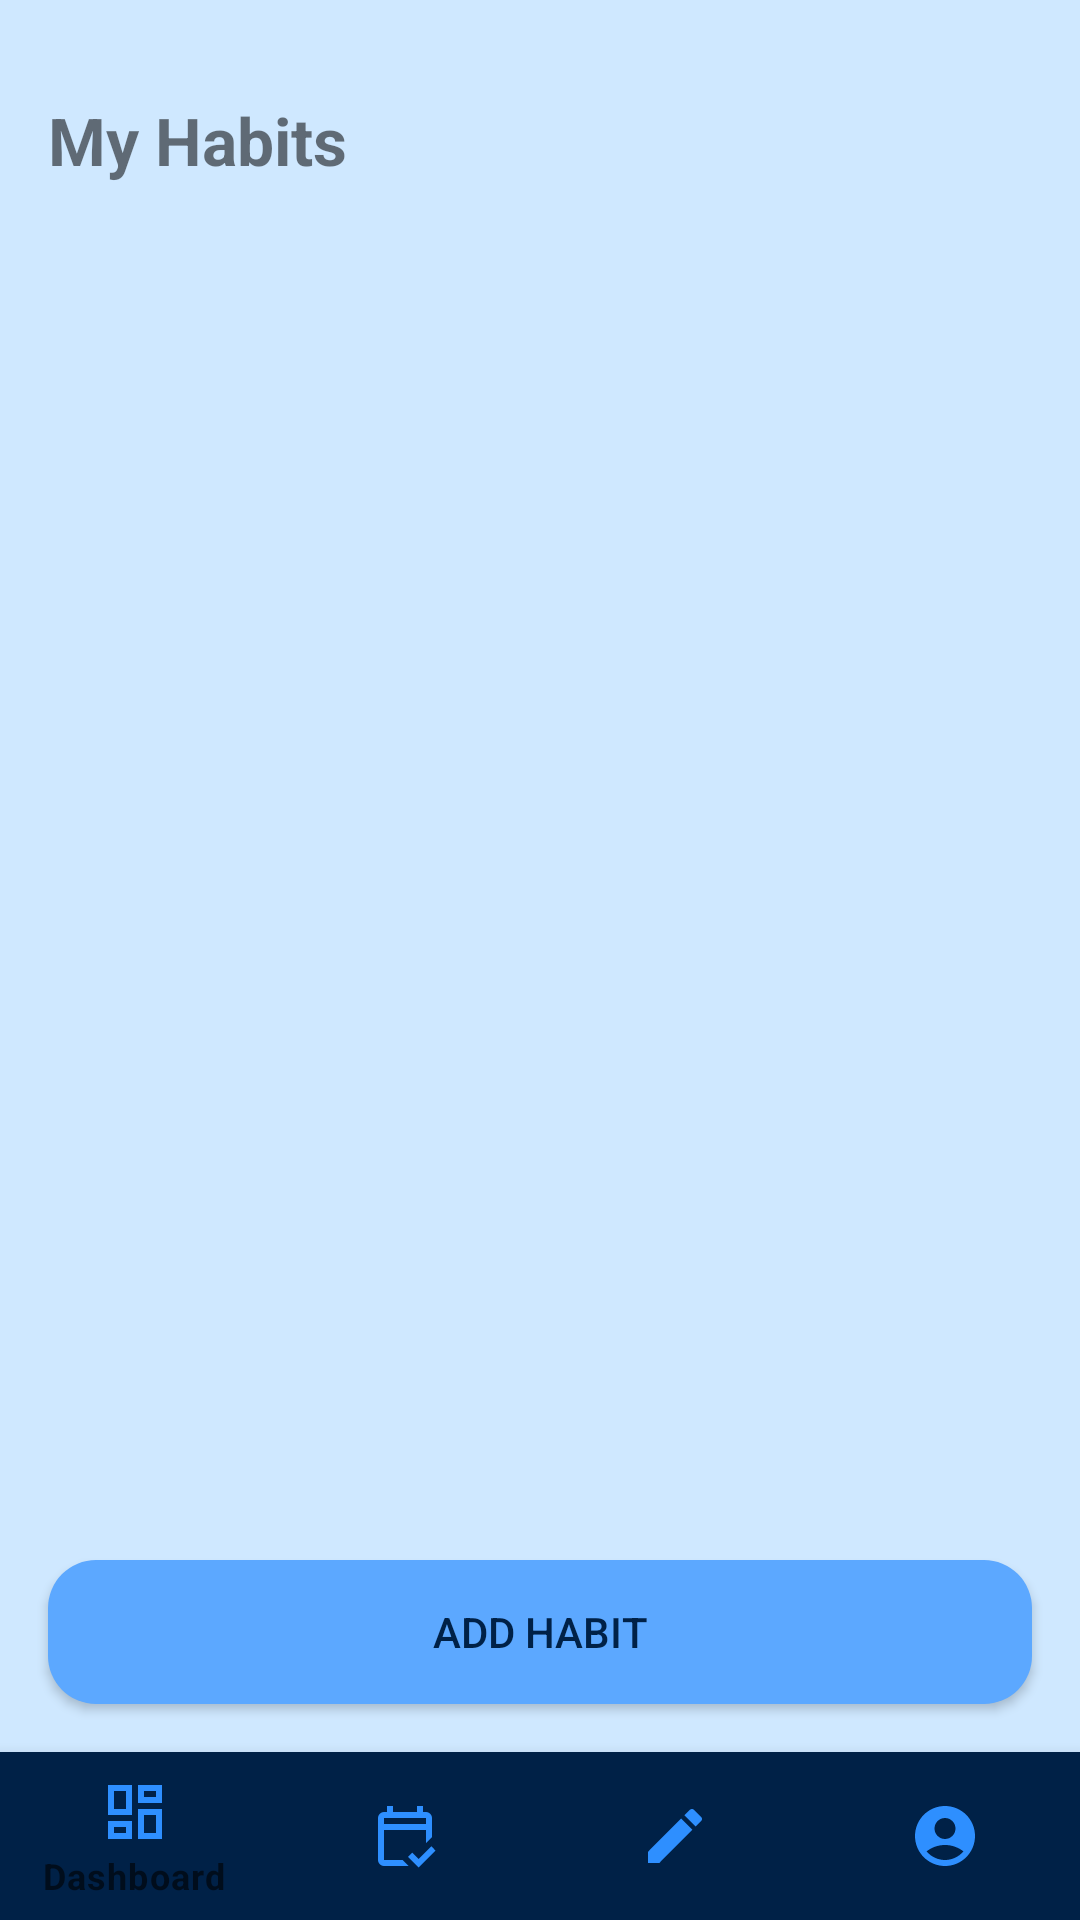

Here is an Android app screen rendered from its layout file. Give the layout XML and the strings, colors and styles it references.
<!-- AndroidManifest.xml: application theme Theme.EECS4443Project -->
<!-- res/layout/activity_habits.xml -->
<?xml version="1.0" encoding="utf-8"?>
<androidx.constraintlayout.widget.ConstraintLayout
    xmlns:android="http://schemas.android.com/apk/res/android"
    xmlns:app="http://schemas.android.com/apk/res-auto"
    android:background="#CFE8FF"
    android:layout_width="match_parent"
    android:layout_height="match_parent">

    
    <ScrollView
        android:id="@+id/scrollContent"
        android:layout_width="0dp"
        android:layout_height="0dp"
        app:layout_constraintTop_toTopOf="parent"
        app:layout_constraintBottom_toTopOf="@id/bottomNav"
        app:layout_constraintStart_toStartOf="parent"
        app:layout_constraintEnd_toEndOf="parent">

        <LinearLayout
            android:orientation="vertical"
            android:paddingTop="32dp"
            android:paddingStart="16dp"
            android:paddingEnd="16dp"
            android:paddingBottom="16dp"
            android:layout_width="match_parent"
            android:layout_height="wrap_content">

            
            <TextView
                android:text="My Habits"
                android:textSize="22sp"
                android:textStyle="bold"
                android:layout_marginBottom="16dp"
                android:layout_width="wrap_content"
                android:layout_height="wrap_content"/>

            
            <LinearLayout
                android:orientation="vertical"
                android:background="@drawable/rounded_card"
                android:padding="12dp"
                android:layout_marginBottom="16dp"
                android:layout_width="match_parent"
                android:layout_height="wrap_content">

                
                <TextView
                    android:id="@+id/emptyHabitsText"
                    android:text="Favourite habits to display them here"
                    android:textColor="#666"
                    android:visibility="gone"
                    android:layout_marginBottom="8dp"
                    android:layout_width="wrap_content"
                    android:layout_height="wrap_content"/>

                
                <androidx.recyclerview.widget.RecyclerView
                    android:id="@+id/habitsRecycler"
                    android:layout_width="match_parent"
                    android:layout_height="wrap_content"/>
            </LinearLayout>

        </LinearLayout>
    </ScrollView>

    
    <Button
        android:id="@+id/addHabitBtn"
        android:text="Add Habit"
        android:layout_width="0dp"
        android:layout_height="wrap_content"
        android:layout_margin="16dp"
        android:backgroundTint="#5CA8FF"
        android:background="@drawable/rounded_button"
        android:textColor="#002147"
        app:layout_constraintBottom_toTopOf="@id/bottomNav"
        app:layout_constraintStart_toStartOf="parent"
        app:layout_constraintEnd_toEndOf="parent"/>

    
    <com.google.android.material.bottomnavigation.BottomNavigationView
        android:id="@+id/bottomNav"
        android:layout_width="0dp"
        android:layout_height="wrap_content"
        app:menu="@menu/bottom_nav_menu"
        app:itemIconTint="@drawable/nav_item_color"
        app:itemTextColor="@drawable/nav_item_color"
        android:background="@color/nav_background"
        app:layout_constraintBottom_toBottomOf="parent"
        app:layout_constraintStart_toStartOf="parent"
        app:layout_constraintEnd_toEndOf="parent"/>

</androidx.constraintlayout.widget.ConstraintLayout>
<!-- resources referenced by this layout -->
<resources>
  <color name="nav_background">#002147</color>
  <!-- drawable rounded_button (drawable) -->
  <?xml version="1.0" encoding="utf-8"?>
  <shape xmlns:android="http://schemas.android.com/apk/res/android"
      android:shape="rectangle">
      <solid android:color="#5CA8FF" />
      <corners android:bottomRightRadius="16dp"
          android:bottomLeftRadius="16dp"
          android:topRightRadius="16dp"
          android:topLeftRadius="16dp"/>
  
  </shape>
  <style name="Theme.EECS4443Project" parent="Base.Theme.EECS4443Project" />
  <style name="Base.Theme.EECS4443Project" parent="Theme.MaterialComponents.DayNight.NoActionBar">
          
          
      </style>
</resources>
